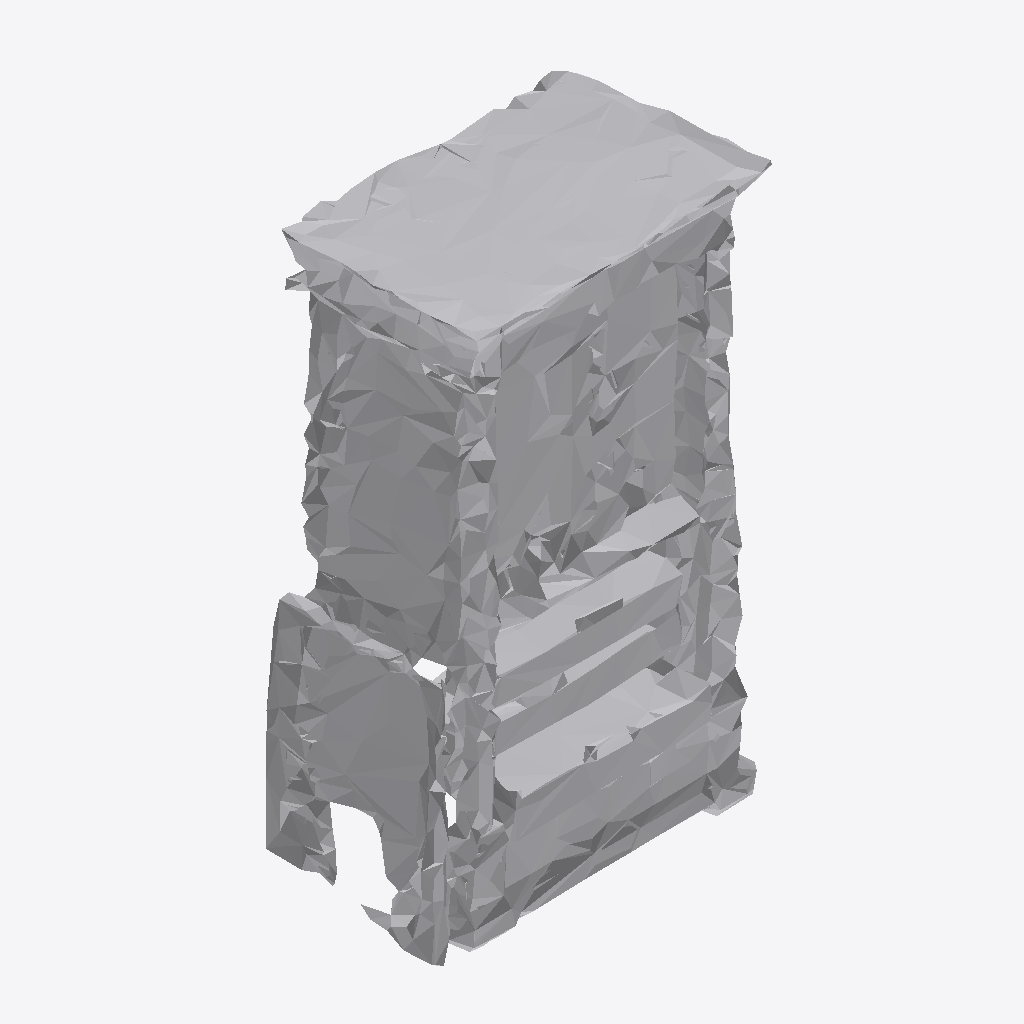
Isometric view of an IFC building model (IFC-SPF (STEP), schema IFC4, length unit metre), seen from the south-west, elements coloured by IFC class: 1 other element (light grey).
Extent 0.575 m × 0.399 m × 0.997 m (x, y, z). Storeys (1): Ground Floor at 0.00 m. Elements (1): 1 IfcFurniture.

HEADER;
FILE_DESCRIPTION(('ViewDefinition [CoordinationView]'),'2;1');
FILE_NAME('','2026-07-12T08:00:58',(''),(''),'IfcOpenShell 0.8.0','IfcOpenShell 0.8.0','');
FILE_SCHEMA(('IFC4'));
ENDSEC;
DATA;
#17=IFCPROJECT('3Q5yKAIw10AuTFIx$CLc$i',#5,'Office Project',$,$,$,$,(#15),#10);
#20=IFCSITE('3mqYVjajjFlh6YXsy_qPrB',#5,'Site',$,$,#19,$,$,.ELEMENT.,$,$,$,$,$);
#22=IFCBUILDING('2okp6aCVnEW87TywrG1GMM',#5,'Building',$,$,#21,$,$,.ELEMENT.,$,$,$);
#24=IFCBUILDINGSTOREY('1EfyhPesv4dvBoEOeh1eB4',#5,'Ground Floor',$,$,#23,$,$,.ELEMENT.,0.0);
#35=IFCFURNITURE('2d1RHBRubDzfoOxar9mc8m',#5,'list07_filing_cabinet',$,$,#34,#31,$,$);
ENDSEC;
